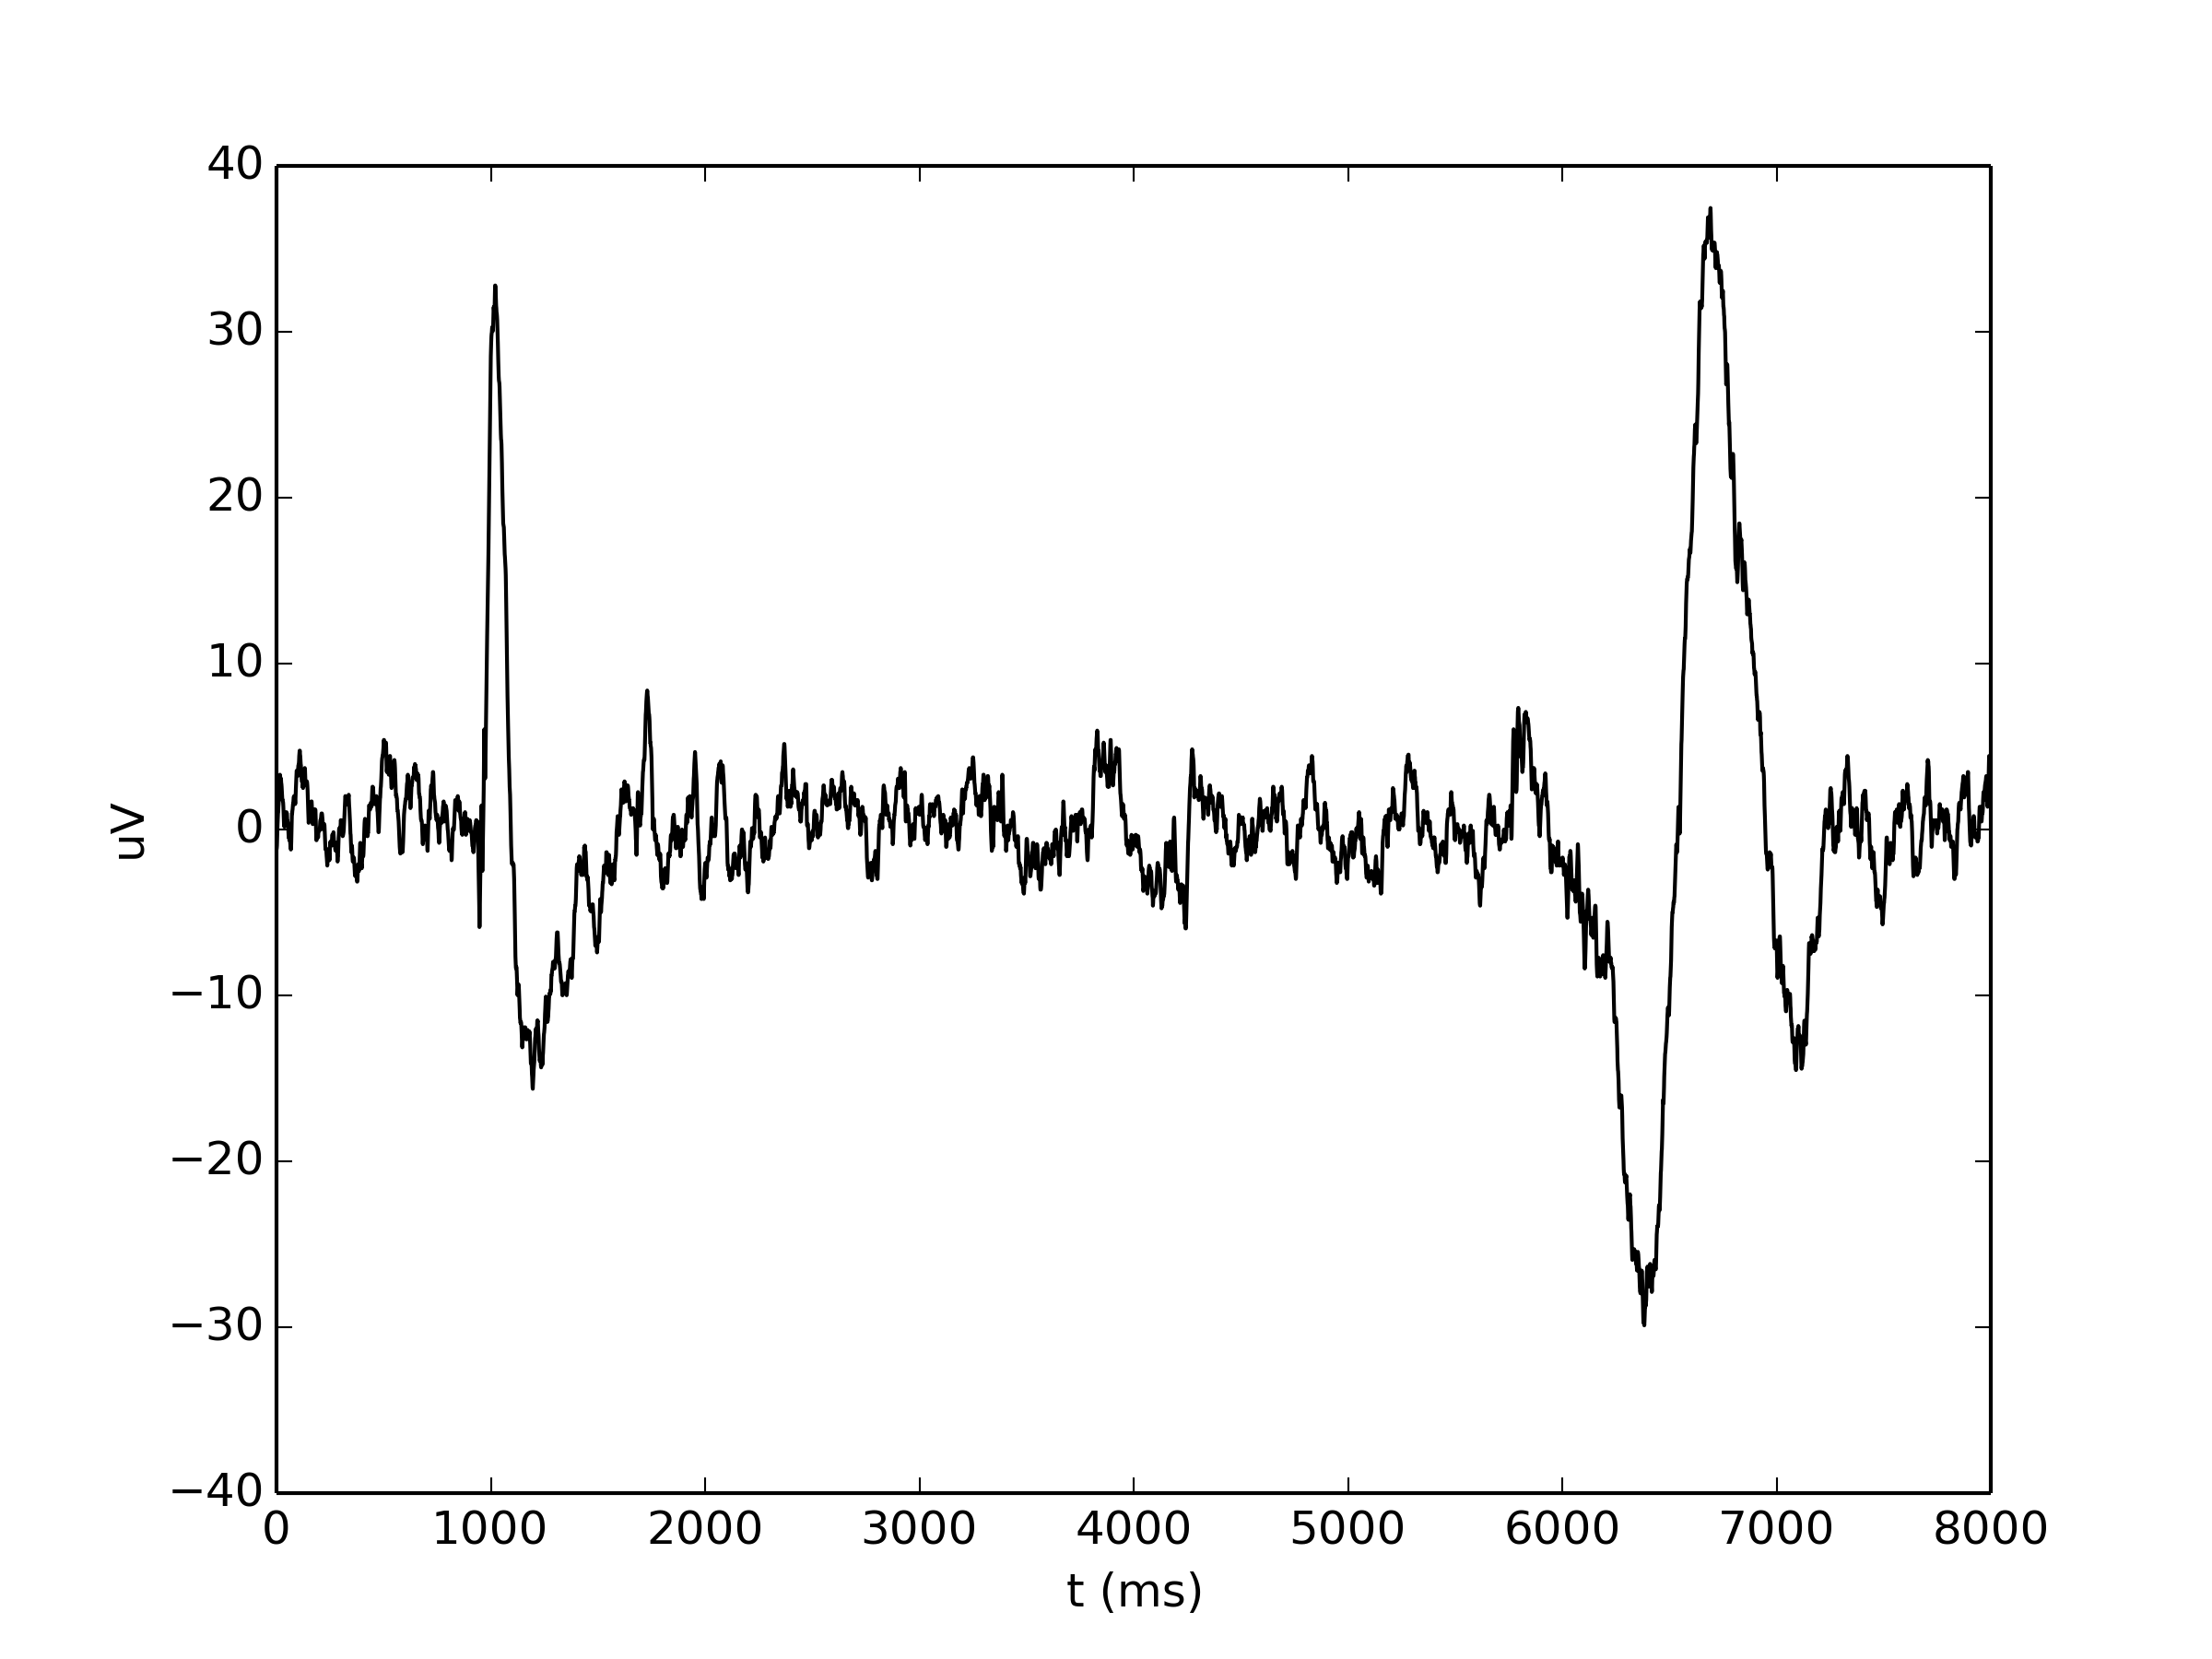

Write the Python code that produced this figure.
x=loadtxt('SampleEEG.txt')
plot((x[48000:56000,-1]/1024-.5)*3.3/40000*1000000,'k')
ylim([-40,40])
ylabel('uV')
xlabel('t (ms)')
savefig('SampleEEG.png',dpi=300)
